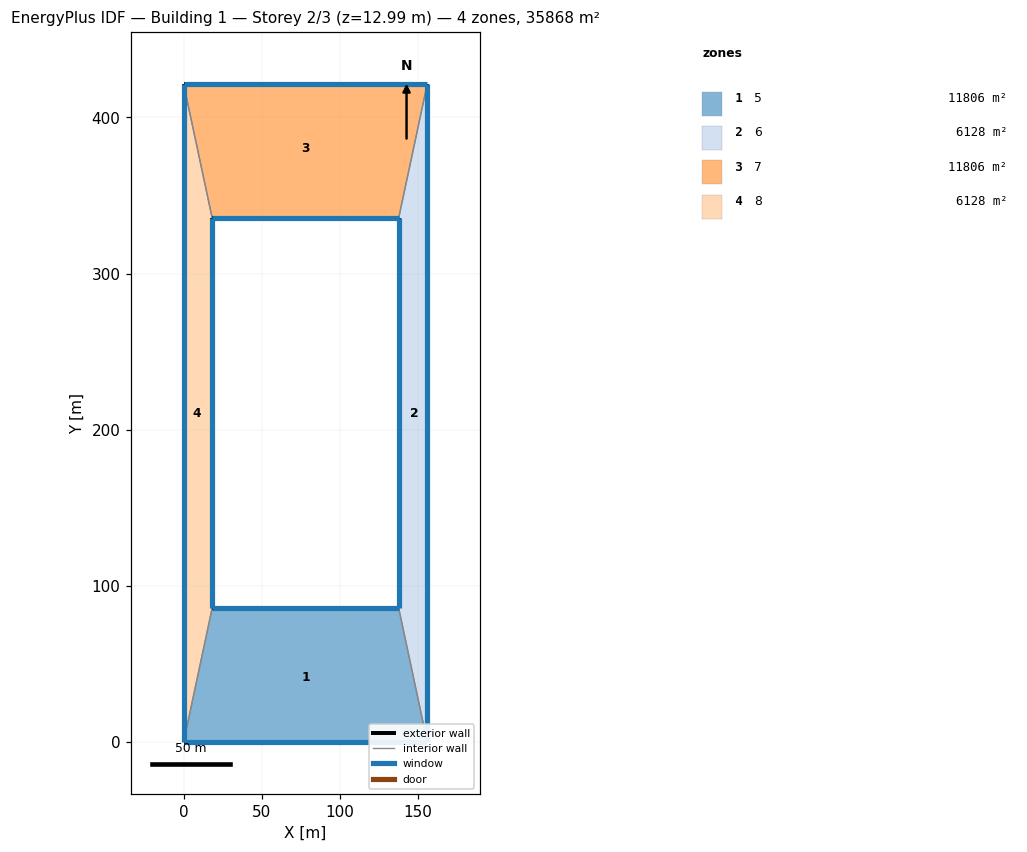
=== STOREY PLAN SPEC (per zone: floor XY polygon, exterior-wall plan segments, windows/doors) ===
zone 1: 5  (11805.7 m²)
  floor: (0.00, 0.00) (18.27, 85.71) (137.74, 85.71) (156.01, 0.00)
  exterior wall: (18.27, 85.71) – (137.74, 85.71)  [119.5 m]
    window: (137.73, 85.71) – (18.28, 85.71)  [738.2 m²]
  exterior wall: (156.01, 0.00) – (0.00, 0.00)  [156.0 m]
    window: (0.01, 0.00) – (156.00, 0.00)  [964.0 m²]
  interior walls: 2
zone 2: 6  (6128.5 m²)
  floor: (137.74, 85.71) (137.74, 335.44) (156.01, 421.15) (156.01, 0.00)
  exterior wall: (137.74, 85.71) – (137.74, 335.44)  [249.7 m]
    window: (137.74, 335.43) – (137.74, 85.72)  [1648.1 m²]
  exterior wall: (156.01, 421.15) – (156.01, 0.00)  [421.1 m]
    window: (156.01, 0.01) – (156.01, 421.14)  [2779.5 m²]
  interior walls: 2
zone 3: 7  (11805.7 m²)
  floor: (18.27, 335.44) (0.00, 421.15) (156.01, 421.15) (137.74, 335.44)
  exterior wall: (0.00, 421.15) – (156.01, 421.15)  [156.0 m]
    window: (156.00, 421.15) – (0.01, 421.15)  [836.1 m²]
  exterior wall: (137.74, 335.44) – (18.27, 335.44)  [119.5 m]
    window: (18.28, 335.44) – (137.73, 335.44)  [640.3 m²]
  interior walls: 2
zone 4: 8  (6128.5 m²)
  floor: (0.00, 421.15) (18.27, 335.44) (18.27, 85.71) (0.00, 0.00)
  exterior wall: (18.27, 335.44) – (18.27, 85.71)  [249.7 m]
    window: (18.27, 85.72) – (18.27, 335.43)  [2811.7 m²]
  exterior wall: (0.00, 0.00) – (0.00, 421.15)  [421.1 m]
    window: (0.00, 421.14) – (0.00, 0.01)  [4741.9 m²]
  interior walls: 2

=== DERIVED (storey summary) ===
Building: Building 1
Storey: 2 of 3  (floor level z = 12.99 m)
Storey gross floor area: 35868.4 m²
Zones on this storey: 4
  - 5: floor 11805.7 m²; exterior wall 275.5 m (3785.1 m²); 2 window(s) 1702.2 m²; WWR 45.0%
  - 6: floor 6128.5 m²; exterior wall 670.9 m (9217.9 m²); 2 window(s) 4427.5 m²; WWR 48.0%
  - 7: floor 11805.7 m²; exterior wall 275.5 m (3785.1 m²); 2 window(s) 1476.4 m²; WWR 39.0%
  - 8: floor 6128.5 m²; exterior wall 670.9 m (9217.9 m²); 2 window(s) 7553.7 m²; WWR 81.9%
Zone adjacency (shared interzone walls):
  - 5 ↔ 6
  - 5 ↔ 8
  - 6 ↔ 7
  - 7 ↔ 8